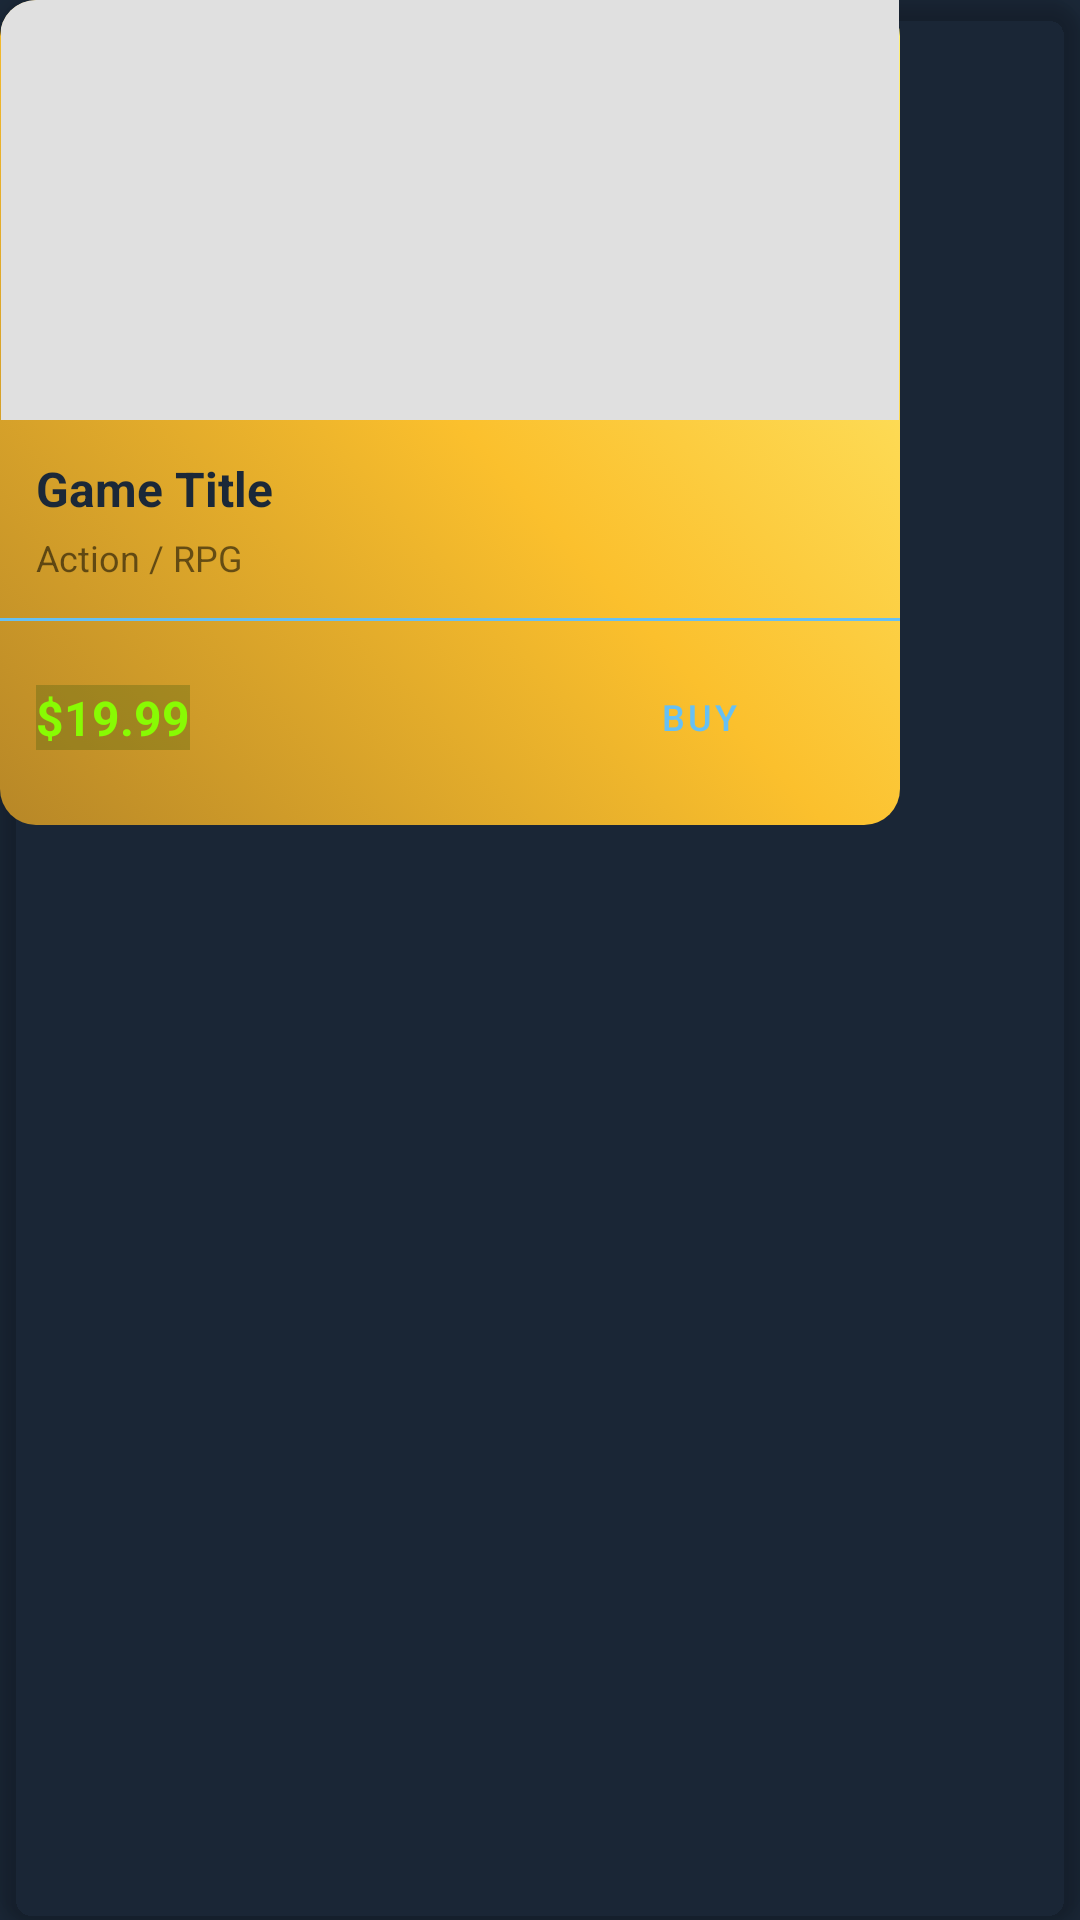

Produce the Android XML layout that renders to this screen, including the resource entries it uses.
<!-- AndroidManifest.xml: application theme Theme.DigitalGameMarket -->
<!-- res/layout/discounted_store_game_item.xml -->
<?xml version="1.0" encoding="utf-8"?>
<com.google.android.material.card.MaterialCardView xmlns:android="http://schemas.android.com/apk/res/android"
    xmlns:app="http://schemas.android.com/apk/res-auto"
    xmlns:tools="http://schemas.android.com/tools"
    android:id="@+id/cardGameStore"
    android:layout_width="wrap_content"
    android:layout_height="wrap_content"
    android:layout_gravity="center_horizontal"
    android:layout_margin="8dp"
    app:cardBackgroundColor="@android:color/transparent"
    app:cardCornerRadius="12dp"
    app:cardElevation="4dp"
    app:strokeColor="@android:color/transparent">

    <androidx.constraintlayout.widget.ConstraintLayout
        android:id="@+id/discountedStoreItemLayout"
        android:layout_width="300dp"
        android:layout_height="wrap_content"
        android:background="@drawable/anim_gold_shine"
        android:paddingBottom="12dp">

        <ImageView
            android:id="@+id/imgGameCover"
            android:layout_width="0dp"
            android:layout_height="140dp"
            android:background="#E0E0E0"
            android:scaleType="centerCrop"
            app:layout_constraintDimensionRatio="w,92:43"
            app:layout_constraintEnd_toEndOf="parent"
            app:layout_constraintStart_toStartOf="parent"
            app:layout_constraintTop_toTopOf="parent"
            tools:srcCompat="@tools:sample/avatars" />

        <TextView
            android:id="@+id/tvGameName"
            android:layout_width="0dp"
            android:layout_height="wrap_content"
            android:layout_marginStart="12dp"
            android:layout_marginTop="12dp"
            android:layout_marginEnd="12dp"
            android:ellipsize="end"
            android:maxLines="1"
            android:text="Game Title"
            android:textColor="@color/steam_bg_main"
            android:textSize="16sp"
            android:textStyle="bold"
            app:layout_constraintEnd_toEndOf="parent"
            app:layout_constraintStart_toStartOf="parent"
            app:layout_constraintTop_toBottomOf="@id/imgGameCover" />

        <TextView
            android:id="@+id/tvGameGenre"
            android:layout_width="0dp"
            android:layout_height="wrap_content"
            android:layout_marginStart="12dp"
            android:layout_marginTop="4dp"
            android:layout_marginEnd="12dp"
            android:ellipsize="end"
            android:maxLines="1"
            android:text="Action / RPG"
            android:textSize="12sp"
            app:layout_constraintEnd_toEndOf="parent"
            app:layout_constraintStart_toStartOf="parent"
            app:layout_constraintTop_toBottomOf="@id/tvGameName" />

        <View
            android:id="@+id/divider"
            android:layout_width="match_parent"
            android:layout_height="1dp"
            android:layout_marginTop="12dp"
            android:background="@color/steam_accent_blue"
            app:layout_constraintTop_toBottomOf="@id/tvGameGenre" />

        <TextView
            android:id="@+id/tvGamePrice"
            android:layout_width="wrap_content"
            android:layout_height="wrap_content"
            android:layout_marginStart="12dp"
            android:background="#52445D0E"
            android:text="$19.99"
            android:textColor="#88FB03"
            android:textSize="16sp"
            android:textStyle="bold"
            app:layout_constraintBottom_toBottomOf="@id/btnBuy"
            app:layout_constraintStart_toStartOf="parent"
            app:layout_constraintTop_toTopOf="@id/btnBuy" />

        <Button
            android:id="@+id/btnBuy"
            android:layout_width="86dp"
            android:layout_height="48dp"
            android:layout_marginTop="8dp"
            android:layout_marginEnd="24dp"
            android:minHeight="0dp"
            android:paddingHorizontal="16dp"
            android:paddingVertical="8dp"
            android:text="@string/button_buy"
            android:textSize="12sp"
            app:layout_constraintEnd_toEndOf="parent"
            app:layout_constraintTop_toBottomOf="@id/divider" />

    </androidx.constraintlayout.widget.ConstraintLayout>

</com.google.android.material.card.MaterialCardView>
<!-- resources referenced by this layout -->
<resources>
  <color name="steam_accent_blue">#66c0f4</color>
  <color name="steam_bg_main">#1b2838</color>
  <!-- drawable anim_gold_shine (drawable) -->
  <?xml version="1.0" encoding="utf-8"?>
  <animation-list xmlns:android="http://schemas.android.com/apk/res/android"
  android:oneshot="false"> <item android:duration="3000">
      <shape>
          <gradient
              android:angle="45"
              android:startColor="@color/gold_dark"
              android:centerColor="@color/gold_medium"
              android:endColor="@color/gold_light"
              android:type="linear" />
          <corners android:radius="12dp"/>
      </shape>
  </item>
  
  <item android:duration="3000">
      <shape>
          <gradient
              android:angle="45"
              android:startColor="@color/gold_medium"
              android:centerColor="@color/gold_light"
              android:endColor="@color/gold_dark"
              android:type="linear" />
          <corners android:radius="12dp"/>
      </shape>
  </item>
  
  <item android:duration="3000">
      <shape>
          <gradient
              android:angle="45"
              android:startColor="@color/gold_light"
              android:centerColor="@color/gold_dark"
              android:endColor="@color/gold_medium"
              android:type="linear" />
          <corners android:radius="12dp"/>
      </shape>
  </item>
  
  </animation-list>
  <string name="button_buy">Buy</string>
  <style name="Theme.DigitalGameMarket" parent="Theme.MaterialComponents.DayNight.NoActionBar">
  
          <item name="colorPrimary">@color/brand_indigo</item>     <item name="colorPrimaryVariant">@color/brand_indigo_dark</item>
          <item name="colorOnPrimary">@color/steam_accent_blue</item> <item name="colorSecondary">@color/steam_accent_blue</item>
          <item name="colorSecondaryVariant">@color/brand_green</item>
          <item name="colorOnSecondary">@color/black</item>
  
          <item name="android:windowBackground">@color/steam_bg_main</item>
          <item name="android:colorBackground">@color/steam_bg_main</item>
  
          <item name="colorSurface">@color/steam_card_surface</item>
          <item name="colorOnSurface">@color/black</item>
  
          <item name="android:statusBarColor">@color/brand_indigo</item>
          <item name="android:windowLightStatusBar">false</item> <item name="buttonStyle">@style/SteamButton</item>
          <item name="bottomNavigationStyle">@style/SteamBottomNav</item>
      </style>
  <color name="gold_dark">#B78727</color>
  <color name="gold_medium">#FBC02D</color>
  <color name="gold_light">#FFF176</color>
  <color name="brand_indigo">#171a21</color>
  <color name="brand_indigo_dark">#000000</color>
  <color name="brand_green">#a4d007</color>
  <color name="black">#000000</color>
  <color name="steam_card_surface">#E8E9EB</color>
  <style name="SteamButton" parent="Widget.MaterialComponents.Button">
          <item name="cornerRadius">2dp</item> <item name="android:paddingVertical">12dp</item>
          <item name="android:fontFamily">sans-serif-medium</item>
      </style>
  <style name="SteamBottomNav" parent="Widget.MaterialComponents.BottomNavigationView">
          <item name="backgroundColor">@color/brand_indigo</item> <item name="itemIconTint">@color/bottom_nav_colors</item>
          <item name="itemTextColor">@color/bottom_nav_colors</item>
          <item name="elevation">8dp</item>
      </style>
</resources>
